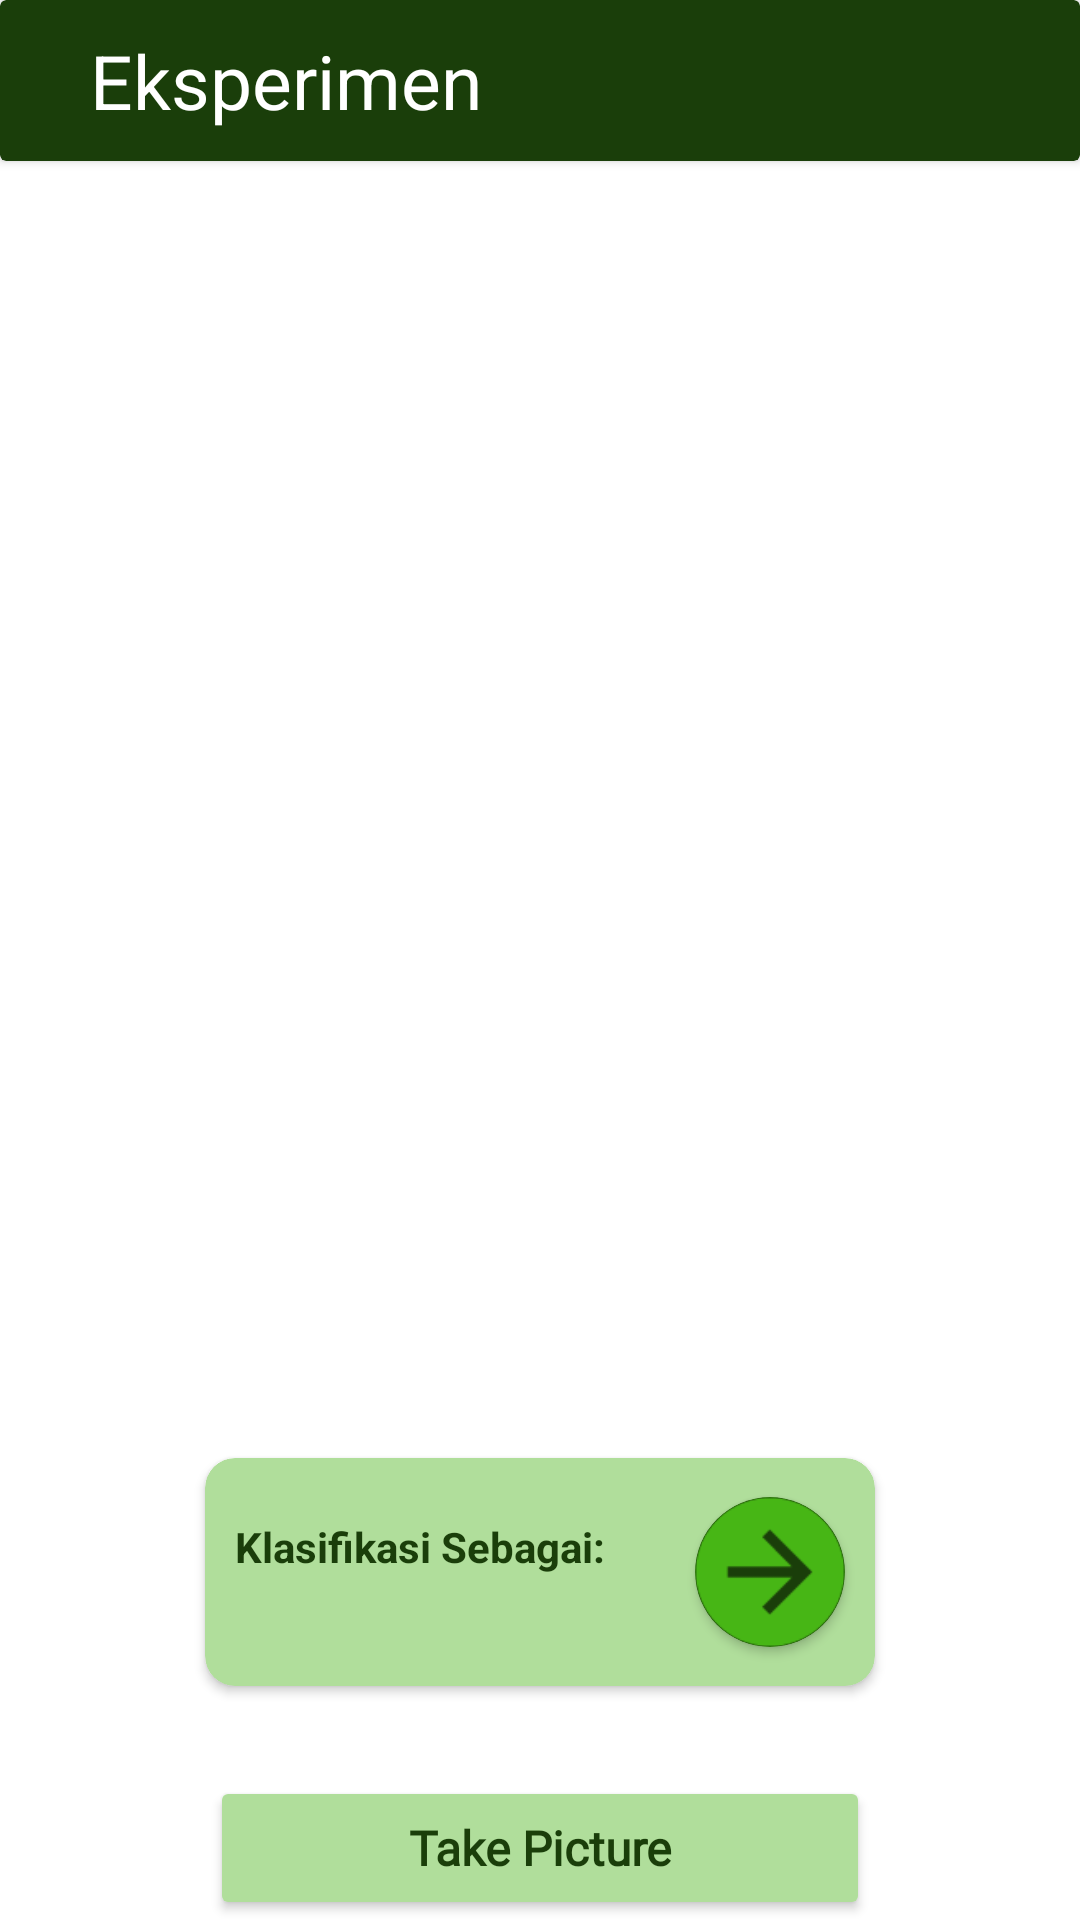

Write the Android layout XML for this screen, with the resource values it uses.
<!-- AndroidManifest.xml: application theme Theme.PrototypeSmartRecycle -->
<!-- res/layout/activity_main.xml -->
<?xml version="1.0" encoding="utf-8"?>
<RelativeLayout xmlns:android="http://schemas.android.com/apk/res/android"
    xmlns:tools="http://schemas.android.com/tools"
    android:layout_width="match_parent"
    android:layout_height="match_parent"
    xmlns:app="http://schemas.android.com/apk/res-auto"
    tools:context=".MainActivity">
    <androidx.cardview.widget.CardView
        android:id="@+id/container1"
        android:layout_width="match_parent"
        android:layout_height="wrap_content"
        android:backgroundTint="@color/hijau_tua">

        <TextView
            android:layout_width="wrap_content"
            android:layout_height="wrap_content"
            android:layout_marginVertical="10dp"
            android:layout_marginLeft="30dp"
            android:text="Eksperimen"
            android:textSize="25dp"
            android:textColor="@color/white"/>

    </androidx.cardview.widget.CardView>
        <RelativeLayout
            android:layout_width="match_parent"
            android:layout_height="match_parent"
            android:layout_below="@+id/container1">

            <ImageView
                android:layout_width="match_parent"
                android:layout_height="match_parent"
                android:layout_centerHorizontal="true"
                android:id="@+id/imageView"
                android:layout_marginTop="10sp"
                tools:ignore="ContentDescription" />








































































        </RelativeLayout>

    <androidx.cardview.widget.CardView
        android:layout_above="@+id/button"
        android:layout_marginBottom="30dp"
        android:layout_centerHorizontal="true"
        android:layout_width="wrap_content"
        android:layout_height="wrap_content"
        app:cardCornerRadius="10dp"
        android:backgroundTint="@color/primary">
        <LinearLayout
            android:layout_width="wrap_content"
            android:layout_height="wrap_content"
            android:orientation="horizontal">

            <LinearLayout
                android:layout_width="wrap_content"
                android:layout_height="wrap_content"
                android:layout_marginVertical="10dp"
                android:layout_marginLeft="10dp"
                android:orientation="vertical">
                <TextView
                    android:id="@+id/classified"
                    android:layout_width="wrap_content"
                    android:layout_height="wrap_content"
                    android:layout_below="@+id/imageView"
                    android:layout_centerHorizontal="true"
                    android:layout_marginTop="10sp"
                    android:text="Klasifikasi Sebagai:"
                    android:textSize="14sp"
                    android:textStyle="bold"
                    android:textColor="@color/hijau_tua"
                    tools:ignore="HardcodedText" />

                <TextView
                    android:id="@+id/resultClassified"
                    android:layout_width="wrap_content"
                    android:layout_height="wrap_content"
                    android:layout_below="@+id/classified"
                    android:layout_centerHorizontal="true"
                    android:text=""
                    android:textColor="@color/hijau_tua"
                    android:textSize="20sp"
                    android:textStyle="bold"
                    android:fontFamily="@font/kronaone"/>
            </LinearLayout>

            <androidx.cardview.widget.CardView
                android:id="@+id/btn_nav_solusi"
                android:foreground="?attr/selectableItemBackground"
                android:clickable="true"
                android:layout_width="50dp"
                android:layout_height="50dp"
                android:layout_marginLeft="30dp"
                android:layout_marginRight="10dp"
                android:layout_gravity="center_vertical"
                android:backgroundTint="@color/hijau_tua"
                app:cardCornerRadius="160dp">

                <ImageView
                    android:layout_width="wrap_content"
                    android:layout_height="wrap_content"
                    android:src="@drawable/button_panah"/>

            </androidx.cardview.widget.CardView>

        </LinearLayout>


    </androidx.cardview.widget.CardView>
    <Button
        android:id="@+id/button"
        android:layout_width="220dp"
        android:layout_height="wrap_content"
        android:backgroundTint="@color/primary"
        android:textColor="@color/hijau_tua"
        android:layout_alignParentBottom="true"
        android:layout_centerInParent="true"
        android:text="Take Picture"
        android:textAllCaps="false"
        android:textSize="16sp"
        android:textStyle="bold"
        android:fontFamily="@font/kronaone"
        tools:ignore="HardcodedText" />
</RelativeLayout>
<!-- resources referenced by this layout -->
<resources>
  <color name="hijau_tua">#1A3E0A</color>
  <color name="primary">#B0DE9B</color>
  <color name="white">#FFFFFFFF</color>
  <!-- drawable button_panah: png bitmap (drawable, 1833 bytes) -->
  <style name="Theme.PrototypeSmartRecycle" parent="Theme.MaterialComponents.DayNight.NoActionBar">
          
          <item name="colorPrimary">@color/purple_500</item>
          <item name="colorPrimaryVariant">@color/purple_700</item>
          <item name="colorOnPrimary">@color/white</item>
          
          <item name="colorSecondary">@color/teal_200</item>
          <item name="colorSecondaryVariant">@color/teal_700</item>
          <item name="colorOnSecondary">@color/black</item>
          
          <item name="android:statusBarColor">?attr/colorPrimaryVariant</item>
          
      </style>
  <color name="purple_500">#FF6200EE</color>
  <color name="purple_700">#FF3700B3</color>
  <color name="teal_200">#FF03DAC5</color>
  <color name="teal_700">#FF018786</color>
  <color name="black">#FF000000</color>
</resources>
